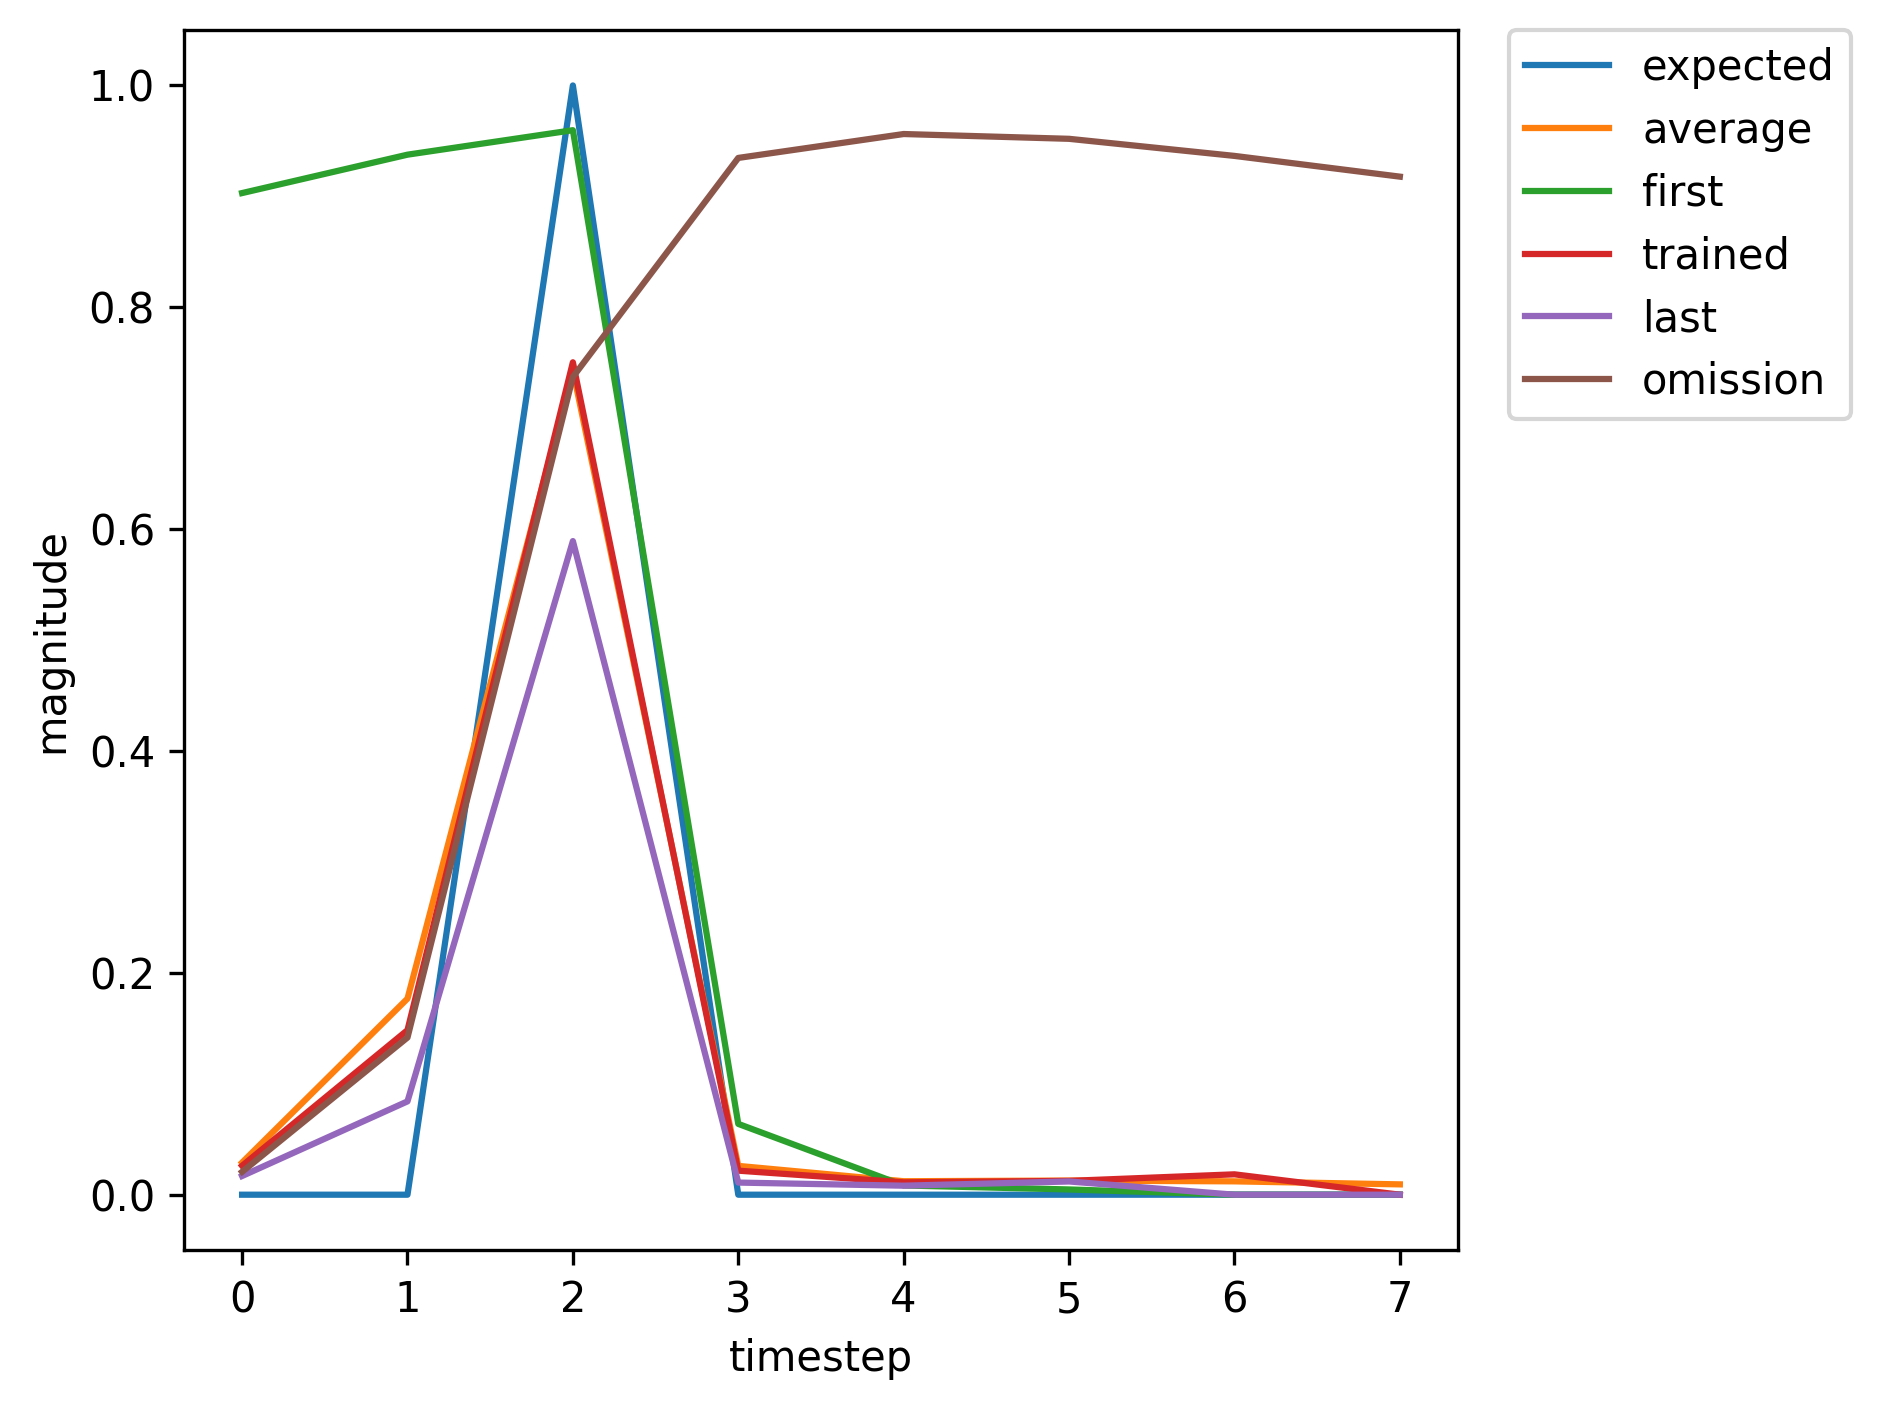

The file beside this chart, header and first rows:
, input, expected_output, network_output
0, 1.0, 0, 0.903
1, 0.0, 0, 0.9376
2, 2.0, 1, 0.9597
3, 0.0, 0, 0.06384
4, 0.0, 0, 0.008341
5, 0.0, 0, 0.004727
6, 1.0, 0, 0.004674
7, 0.0, 0, 0.008087
8, 2.0, 1, 0.03651
9, 0.0, 0, 0.001518
10, 0.0, 0, 0.003904
11, 0.0, 0, 0.008982
12, 0.0, 0, 0.01863
13, 0.0, 0, 0.03452
14, 1.0, 0, 0.05904
15, 0.0, 0, 0.4122
16, 2.0, 1, 0.8985
17, 0.0, 0, 0.06148
18, 0.0, 0, 0.02086
19, 0.0, 0, 0.01473
20, 1.0, 0, 0.01718
21, 0.0, 0, 0.07733
22, 2.0, 1, 0.5574
23, 0.0, 0, 0.009543
24, 0.0, 0, 0.007564
25, 0.0, 0, 0.01152
26, 0.0, 0, 0.02005
27, 1.0, 0, 0.03267
28, 0.0, 0, 0.2188
29, 2.0, 1, 0.8238
30, 0.0, 0, 0.03436
31, 0.0, 0, 0.01489
32, 0.0, 0, 0.01396
33, 0.0, 0, 0.01914
34, 1.0, 0, 0.02679
35, 0.0, 0, 0.1519
36, 2.0, 1, 0.7552
37, 0.0, 0, 0.02214
38, 0.0, 0, 0.01128
39, 0.0, 0, 0.01243
40, 0.0, 0, 0.01819
41, 1.0, 0, 0.0261
42, 0.0, 0, 0.1484
43, 2.0, 1, 0.7504
44, 0.0, 0, 0.02168
45, 0.0, 0, 0.01119
46, 0.0, 0, 0.01246
47, 0.0, 0, 0.01837
48, 1.0, 0, 0.02653
49, 0.0, 0, 0.1525
50, 2.0, 1, 0.7565
51, 0.0, 0, 0.02242
52, 0.0, 0, 0.01141
53, 0.0, 0, 0.01255
54, 0.0, 0, 0.0184
55, 0.0, 0, 0.0265
56, 1.0, 0, 0.03787
57, 0.0, 0, 0.241
58, 2.0, 1, 0.8383
59, 0.0, 0, 0.03613
... 296 more rows
